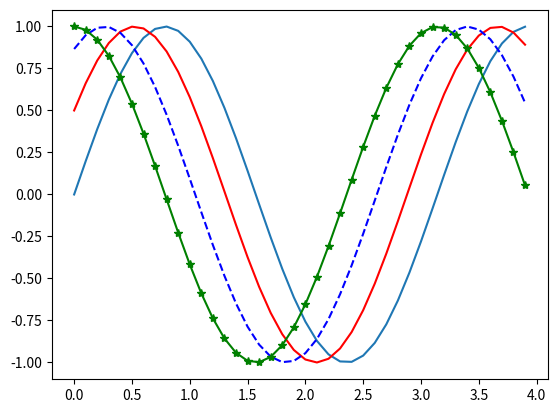

The matplotlib source for this figure:
## set warna dan marker

import numpy as np
import matplotlib.pyplot as plt

"""
   1.membuat data
   2. membuat plot 
   3. menampilkan plot
"""

# 1. membuat plot (sin(2wt + theta))
# camel case
def sinusGenerator(amplitudo,frekuensi,tAhkhir,theta):
    t = np.arange(0,tAhkhir,0.1)
    y = amplitudo * np.sin(2*frekuensi*t + np.deg2rad(theta))
    return t,y

# 2. membuat plot
t1,y1 = sinusGenerator(1,1,4,0)
plt.plot(t1,y1)

t2,y2 = sinusGenerator(1,1,4,30)
plt.plot(t2,y2, 'r') #red

t3,y3 = sinusGenerator(1,1,4,60)
plt.plot(t3,y3, 'b--') # blue --

t4,y4 = sinusGenerator(1,1,4,90)
plt.plot(t4,y4, 'g-*') #green -o

# 3. menampilkan plot
plt.show()
